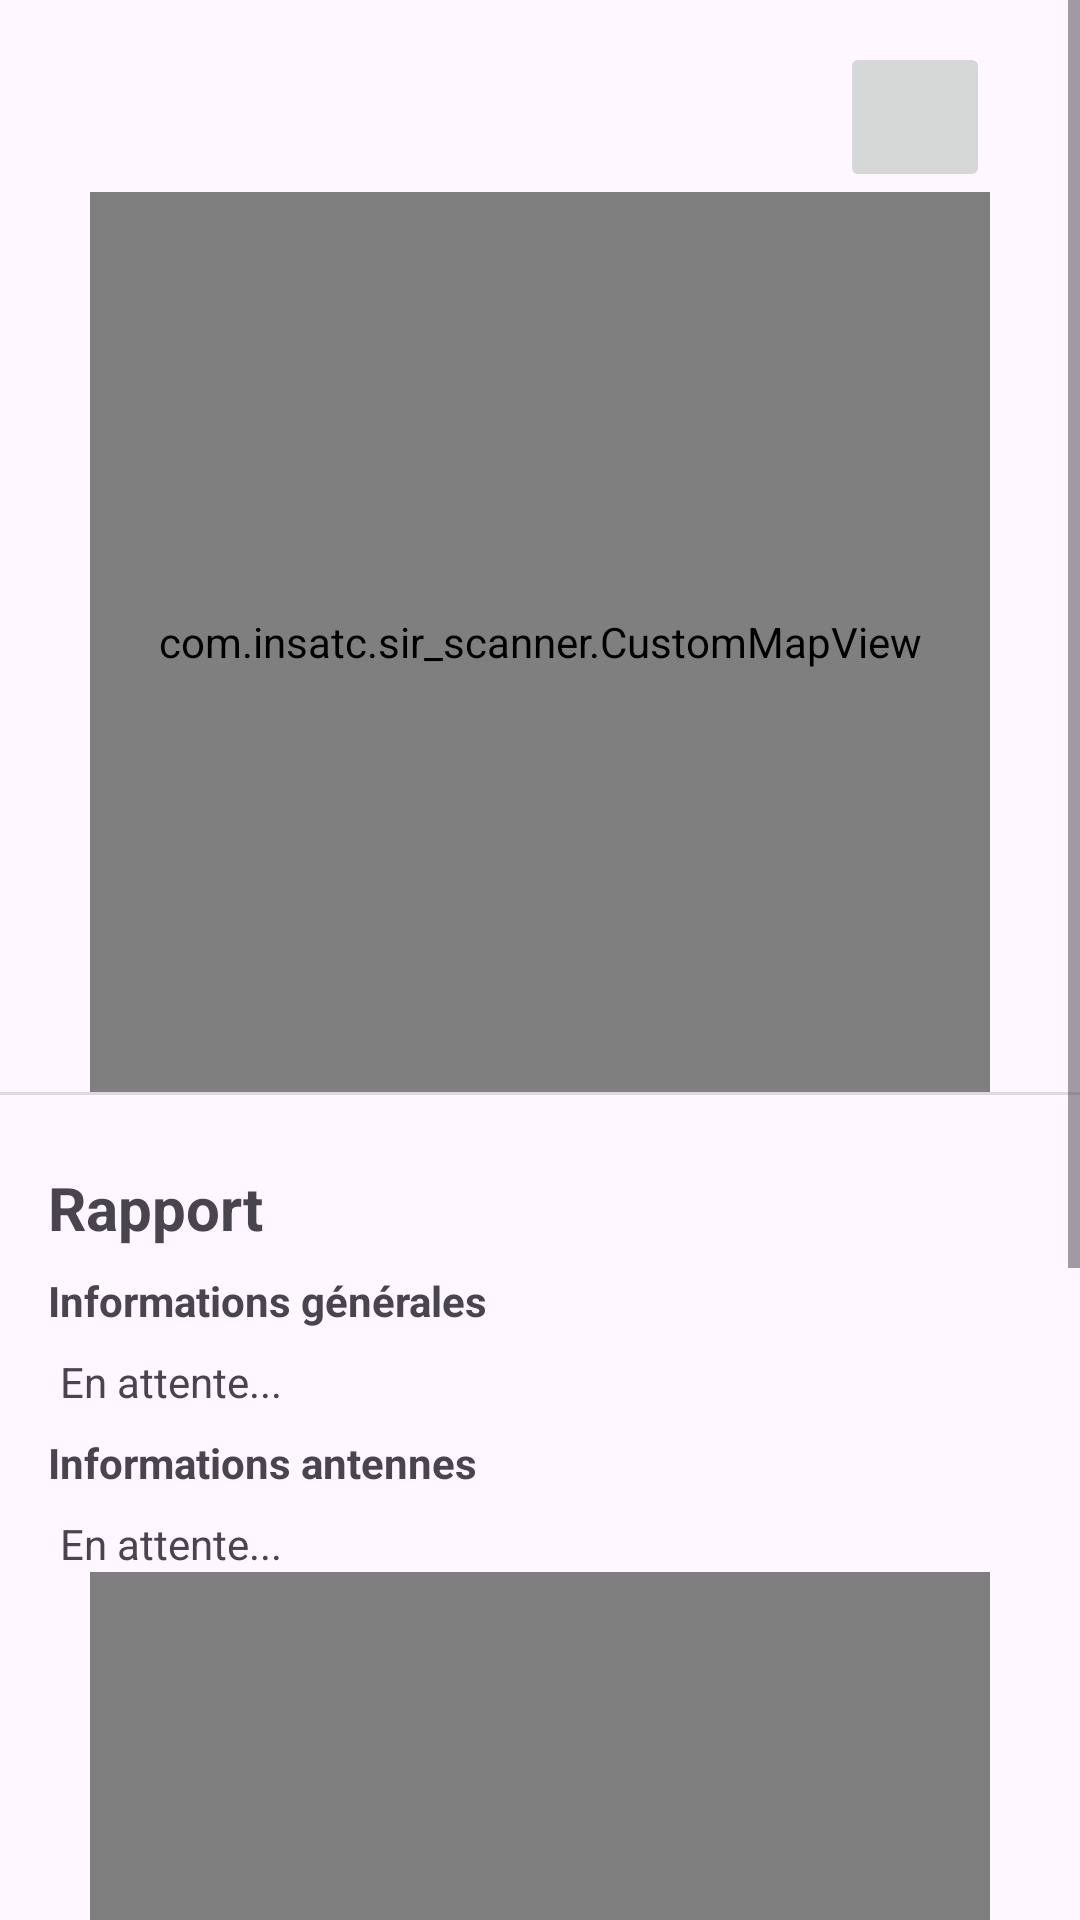

Android layout source for this screen:
<!-- AndroidManifest.xml: application theme Theme.Sir_scanner -->
<!-- res/layout/activity_maps.xml -->
<?xml version="1.0" encoding="utf-8"?>
<ScrollView xmlns:android="http://schemas.android.com/apk/res/android"
    xmlns:app="http://schemas.android.com/apk/res-auto"
    xmlns:tools="http://schemas.android.com/tools"
    android:layout_width="match_parent"
    android:layout_height="match_parent"
    android:fillViewport="true">

    <androidx.constraintlayout.widget.ConstraintLayout
        android:id="@+id/constraintLayout"
        android:layout_width="match_parent"
        android:layout_height="wrap_content">

        <ImageButton
            android:id="@+id/btnFullscreen"
            android:layout_width="50dp"
            android:layout_height="50dp"
            app:layout_constraintBottom_toTopOf="@+id/mapView"
            app:layout_constraintEnd_toEndOf="@+id/mapView"
            app:srcCompat="@drawable/ic_menu_mapmode" />

        <com.insatc.sir_scanner.CustomMapView
            android:id="@+id/mapView"
            android:layout_width="300dp"
            android:layout_height="300dp"
            android:layout_marginTop="64dp"
            app:layout_constraintEnd_toEndOf="parent"
            app:layout_constraintStart_toStartOf="parent"
            app:layout_constraintTop_toTopOf="parent">

        </com.insatc.sir_scanner.CustomMapView>

        <TextView
            android:id="@+id/legendTextView"
            android:layout_width="wrap_content"
            android:layout_height="wrap_content"
            android:padding="16dp"
            android:text="Légende :"
            android:textSize="18sp"
            android:visibility="gone"
            app:layout_constraintLeft_toLeftOf="parent"
            app:layout_constraintRight_toRightOf="parent"
            app:layout_constraintTop_toBottomOf="@+id/mapView" />

        <View
            android:id="@+id/divider"
            android:layout_width="match_parent"
            android:layout_height="1dp"
            android:background="?android:attr/listDivider"
            app:layout_constraintTop_toBottomOf="@+id/legendTextView" />

        <LinearLayout
            android:id="@+id/reportSection"
            android:layout_width="match_parent"
            android:layout_height="0dp"
            android:layout_marginStart="16dp"
            android:layout_marginTop="24dp"
            android:layout_marginEnd="16dp"
            android:orientation="vertical"
            android:visibility="visible"
            app:layout_constraintEnd_toEndOf="@+id/divider"
            app:layout_constraintStart_toStartOf="parent"
            app:layout_constraintTop_toBottomOf="@+id/divider">

            <TextView
                android:layout_width="match_parent"
                android:layout_height="wrap_content"
                android:text="Rapport"
                android:textSize="20sp"
                android:textStyle="bold" />

            <TextView
                android:layout_width="match_parent"
                android:layout_height="wrap_content"
                android:layout_marginVertical="8dp"
                android:text="Informations générales"
                android:textStyle="bold" />

            <TextView
                android:id="@+id/genInfoTextView"
                android:layout_width="match_parent"
                android:layout_height="wrap_content"
                android:layout_marginStart="4dp"
                android:text="En attente..." />

            <TextView
                android:id="@+id/textView2"
                android:layout_width="match_parent"
                android:layout_height="wrap_content"
                android:layout_marginVertical="8dp"
                android:text="Informations antennes"
                android:textStyle="bold" />

            <TextView
                android:id="@+id/cellAnalysisTextView"
                android:layout_width="match_parent"
                android:layout_height="wrap_content"
                android:layout_marginStart="4dp"
                android:text="En attente..." />

            <com.github.mikephil.charting.charts.PieChart
                android:id="@+id/cellPieChart"
                android:layout_width="300dp"
                android:layout_height="300dp"
                android:layout_gravity="center" />

        </LinearLayout>

        <View
            android:id="@+id/divider2"
            android:layout_width="match_parent"
            android:layout_height="1dp"
            android:layout_marginTop="16dp"
            android:background="?android:attr/listDivider"
            app:layout_constraintTop_toBottomOf="@+id/reportSection" />

        <Button
            android:id="@+id/btnSaveCsv"
            android:layout_width="wrap_content"
            android:layout_height="wrap_content"
            android:layout_marginTop="16dp"
            android:text="Enregistrer la trace (csv)"
            app:layout_constraintEnd_toEndOf="parent"
            app:layout_constraintStart_toStartOf="parent"
            app:layout_constraintTop_toBottomOf="@+id/divider2" />

        <Button
            android:id="@+id/btnSaveJson"
            android:layout_width="wrap_content"
            android:layout_height="wrap_content"
            android:layout_marginBottom="16dp"
            android:text="Enregistrer le rapport (json)"
            app:layout_constraintBottom_toBottomOf="parent"
            app:layout_constraintEnd_toEndOf="parent"
            app:layout_constraintStart_toStartOf="parent"
            app:layout_constraintTop_toBottomOf="@+id/btnSaveCsv" />

    </androidx.constraintlayout.widget.ConstraintLayout>
</ScrollView>
<!-- resources referenced by this layout -->
<resources>
  <style name="Theme.Sir_scanner" parent="Base.Theme.Sir_scanner" />
  <style name="Base.Theme.Sir_scanner" parent="Theme.Material3.DayNight.NoActionBar">
          
          
      </style>
</resources>
